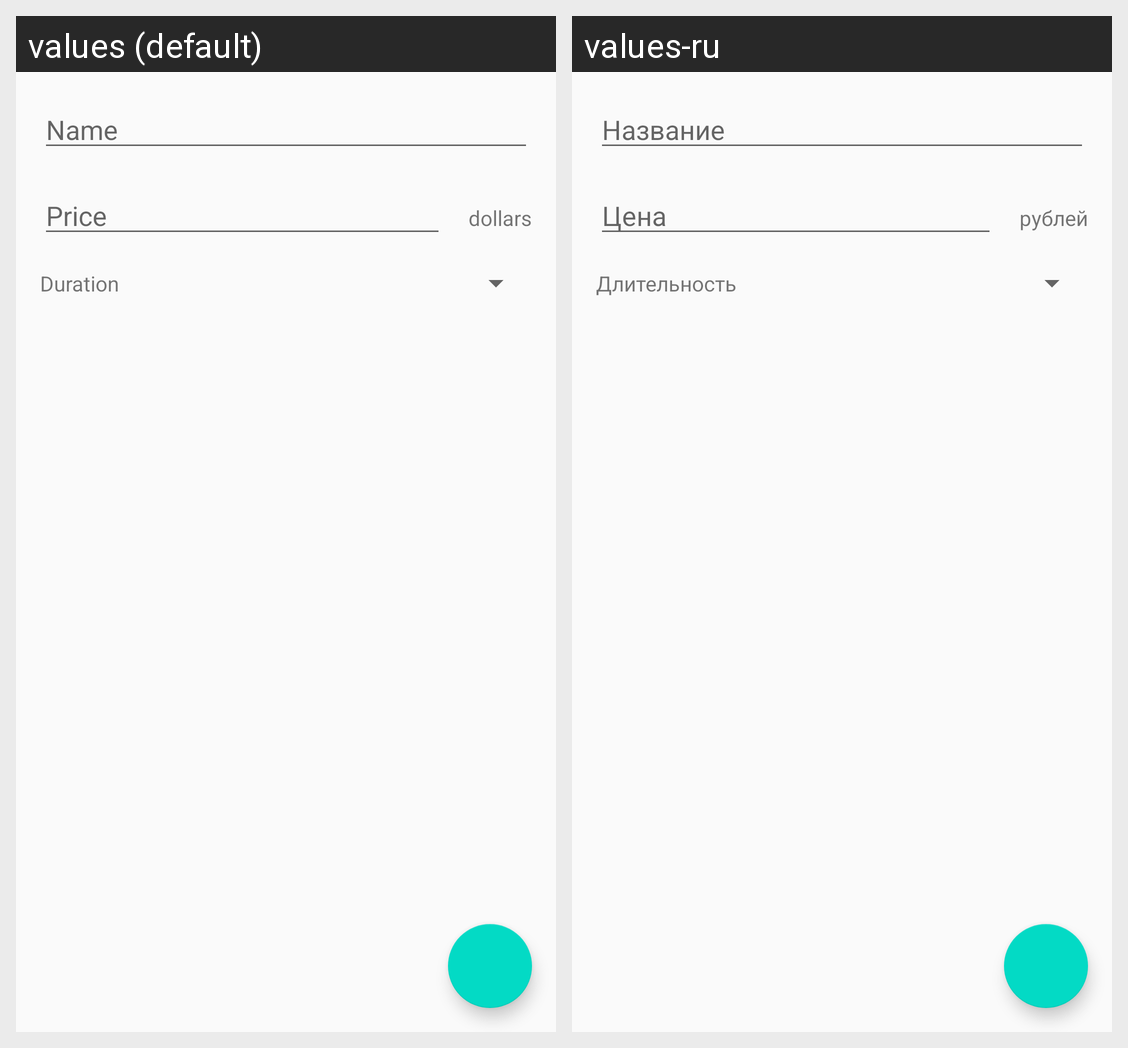

The Android screen above is rendered under two locales of the same app. Produce the string resources it draws, with the default and per-locale values.
Android screen res/layout/fragment_add_new_procedure.xml rendered under 2 locales, left to right: values (default), values-ru. Device: Nexus 5 (rendered at 1080×1920; each locale shown at half size, 540×960, under a caption strip naming it); theme AppTheme.NoActionBar.
Strings drawn on this screen, with the default value and each locale's value (text and hints the layout hard-codes, and strings that could not be matched under every locale, appear in the picture but are not listed):

name_hint
  values: Name
  values-ru: Название

price_hint
  values: Price
  values-ru: Цена

duration_hint
  values: Duration
  values-ru: Длительность

currency
  values: dollars
  values-ru: рублей
